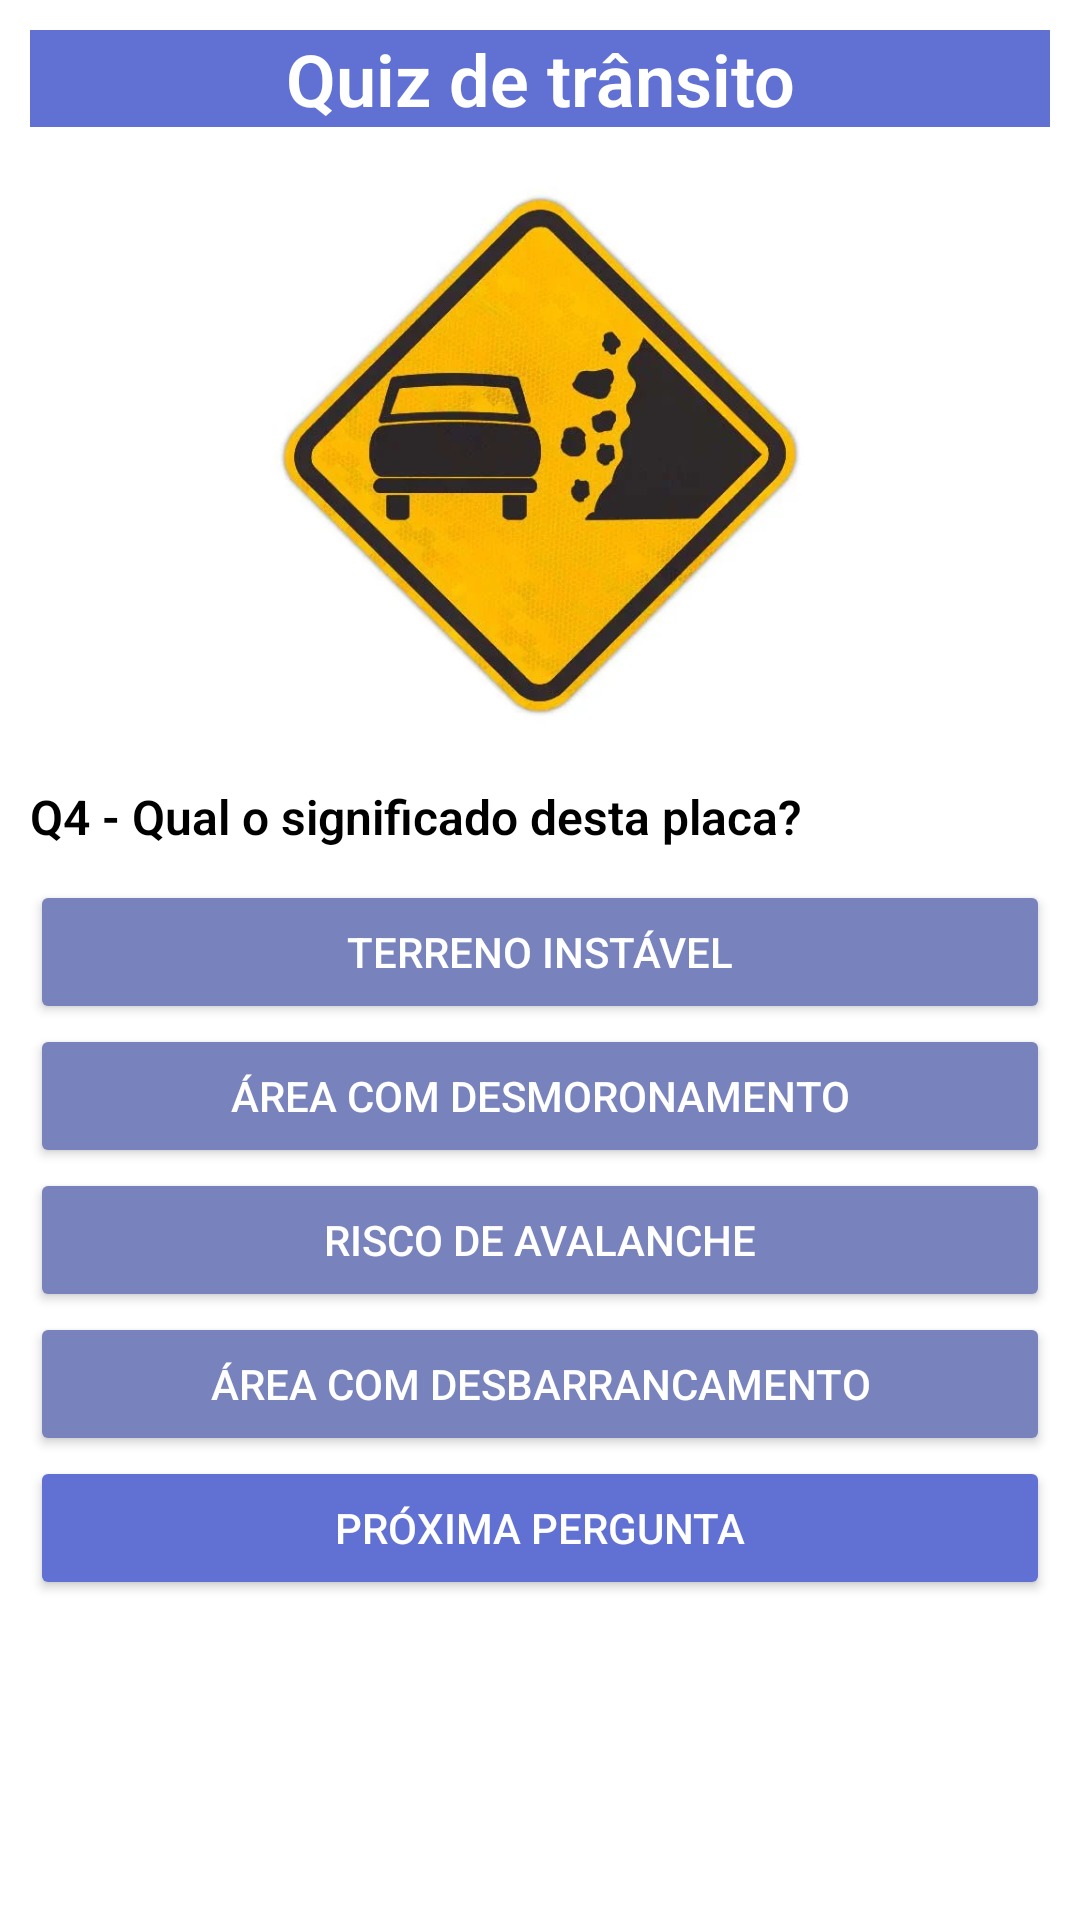

This screen was rendered from an Android layout file. Write that file and the resources it references.
<!-- AndroidManifest.xml: application theme Theme.QuizDeTransito -->
<!-- res/layout/activity_placa4.xml -->
<?xml version="1.0" encoding="utf-8"?>
<androidx.constraintlayout.widget.ConstraintLayout xmlns:android="http://schemas.android.com/apk/res/android"
    xmlns:app="http://schemas.android.com/apk/res-auto"
    xmlns:tools="http://schemas.android.com/tools"
    android:id="@+id/main"
    android:layout_width="match_parent"
    android:layout_height="match_parent"
    android:background="#FFFFFF"
    tools:context=".Placa4">

    <ScrollView
        android:layout_width="match_parent"
        android:layout_height="match_parent"
        android:scrollbarSize="10dp"
        android:scrollbars="vertical"
        android:scrollbarStyle="outsideOverlay"
        android:fadeScrollbars="false">

        <LinearLayout
            android:layout_width="match_parent"
            android:layout_height="wrap_content"
            android:background="#FFFFFF"
            android:orientation="vertical"
            android:padding="10dp">

            <TextView
                android:id="@+id/textView"
                android:layout_width="match_parent"
                android:layout_height="wrap_content"
                android:background="#6071D3"
                android:fontFamily="sans-serif-light"
                android:gravity="center"
                android:text="Quiz de trânsito"
                android:textColor="#FFFFFF"
                android:textSize="24sp"
                android:textStyle="bold" />

            <ImageView
                android:id="@+id/imageView4"
                android:layout_width="match_parent"
                android:layout_height="219dp"
                app:srcCompat="@drawable/areadesmoronamento" />

            <TextView
                android:id="@+id/textView2"
                android:layout_width="match_parent"
                android:layout_height="32dp"
                android:fontFamily="sans-serif-light"
                android:text="Q4 - Qual o significado desta placa?"
                android:textColor="#000000"
                android:textSize="16sp"
                android:textStyle="bold" />

            <Button
                android:id="@+id/btn1"
                android:layout_width="match_parent"
                android:layout_height="wrap_content"
                android:backgroundTint="#7882BC"
                android:text="Terreno Instável"
                android:textColor="#FFFFFF" />

            <Button
                android:id="@+id/btn2"
                android:layout_width="match_parent"
                android:layout_height="wrap_content"
                android:backgroundTint="#7882BC"
                android:text="Área com Desmoronamento"
                android:textColor="#FFFFFF" />

            <Button
                android:id="@+id/btn3"
                android:layout_width="match_parent"
                android:layout_height="wrap_content"
                android:backgroundTint="#7882BC"
                android:text="Risco de Avalanche"
                android:textColor="#FFFFFF" />

            <Button
                android:id="@+id/btn4"
                android:layout_width="match_parent"
                android:layout_height="wrap_content"
                android:backgroundTint="#7882BC"
                android:text="Área com Desbarrancamento"
                android:textColor="#FFFFFF" />

            <Button
                android:id="@+id/btnProximaPergunta"
                android:layout_width="match_parent"
                android:layout_height="wrap_content"
                android:backgroundTint="#6071D3"
                android:onClick="proxima"
                android:text="Próxima Pergunta"
                android:textColor="#FFFFFF" />
        </LinearLayout>
    </ScrollView>
</androidx.constraintlayout.widget.ConstraintLayout>
<!-- resources referenced by this layout -->
<resources>
  <!-- drawable areadesmoronamento: webp bitmap (drawable, 28914 bytes) -->
  <style name="Theme.QuizDeTransito" parent="Base.Theme.QuizDeTransito" />
  <style name="Base.Theme.QuizDeTransito" parent="Theme.Material3.DayNight.NoActionBar">
          
          
      </style>
</resources>
